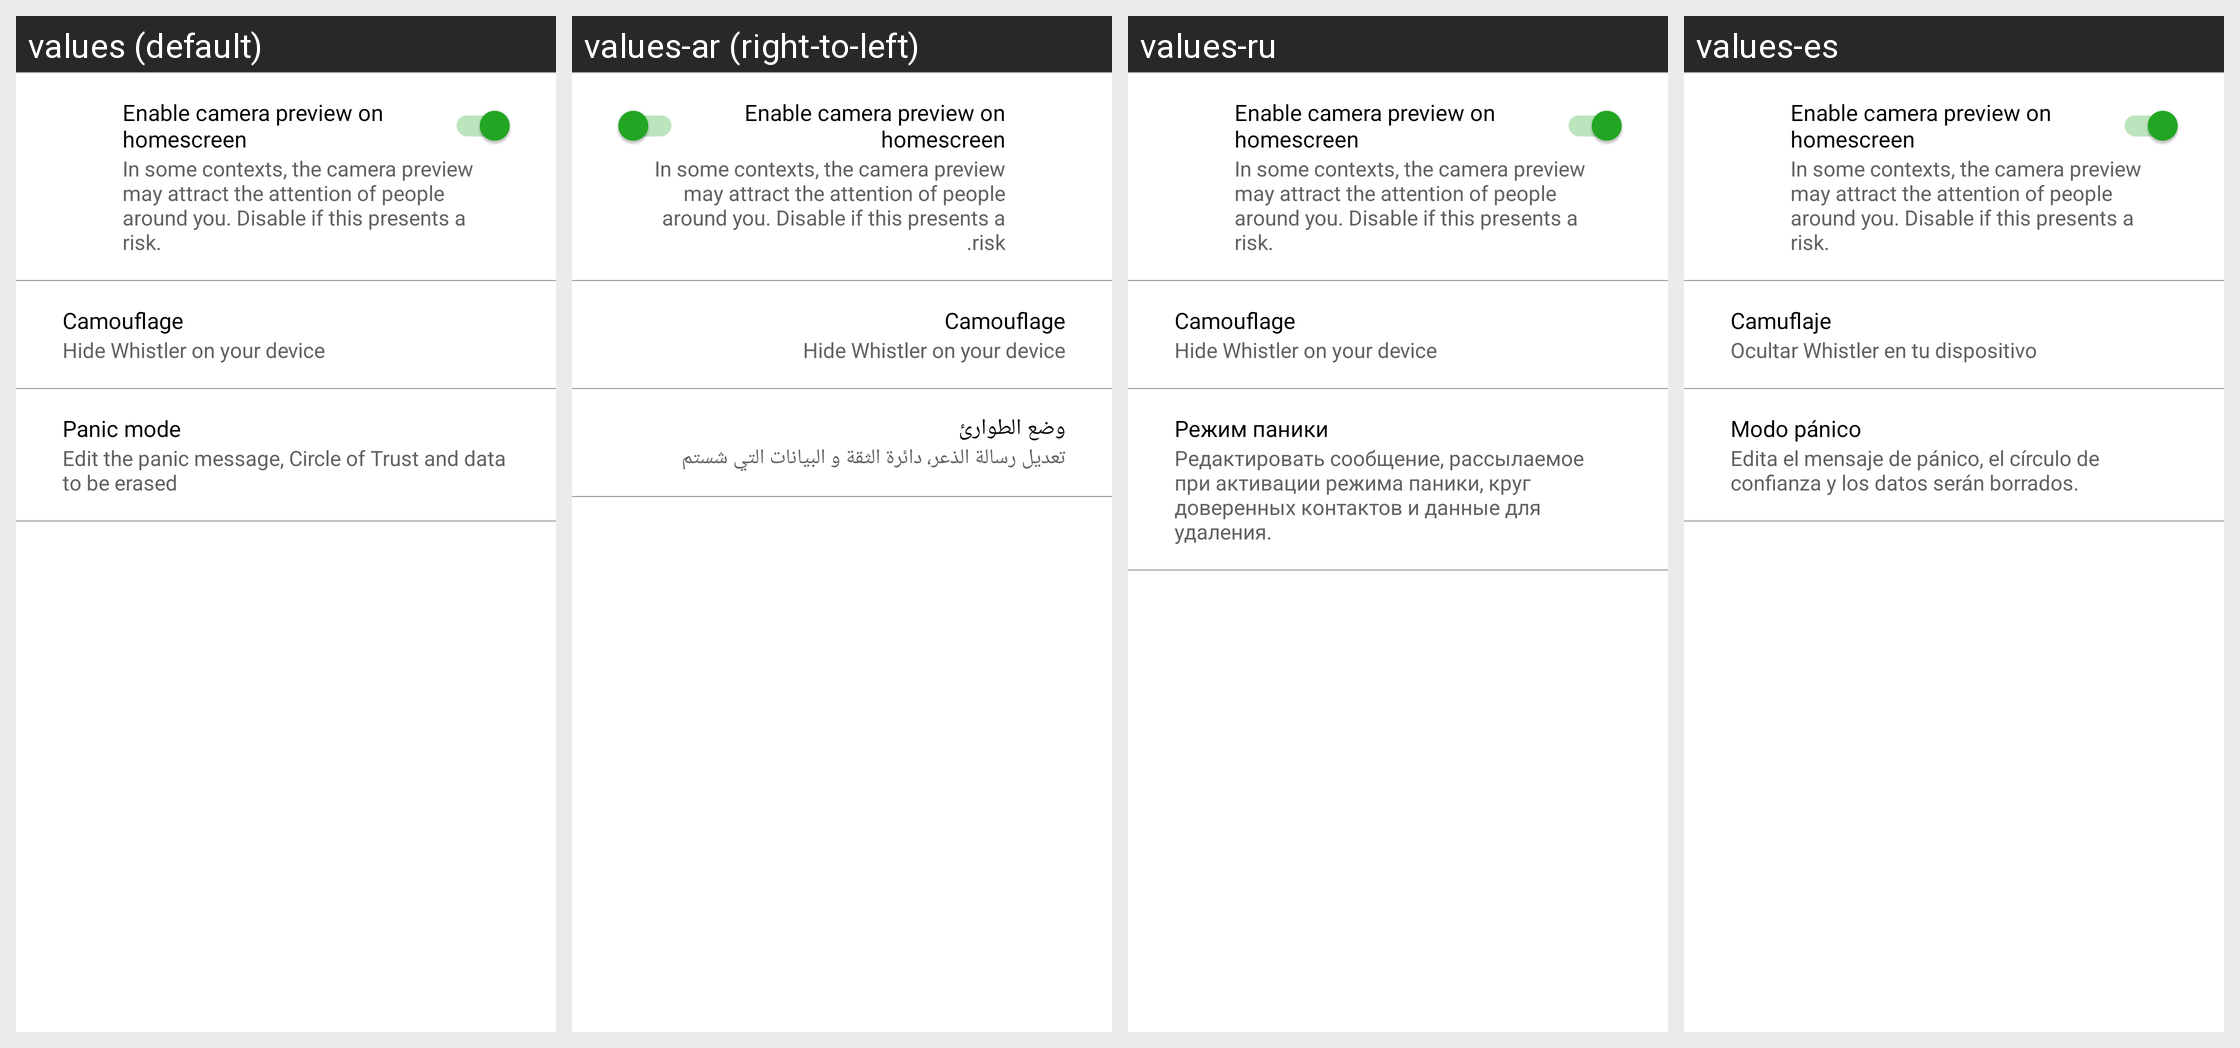

Strings drawn on this Android screen and how each of the app's shown locales translates them:
Android screen res/layout/content_activation_settings.xml rendered under 4 locales, left to right: values (default), values-ar (right-to-left), values-ru, values-es. Device: Nexus 5 (rendered at 1080×1920; each locale shown at half size, 540×960, under a caption strip naming it); theme AppTheme.
Other locales in the repository, not shown: values-fr.
Strings drawn on this screen, with the default value and each locale's value (text and hints the layout hard-codes, and strings that could not be matched under every locale, appear in the picture but are not listed):

enable_camera_preview
  values: Enable camera preview on homescreen
  values-ar: Enable camera preview on homescreen
  values-ru: Enable camera preview on homescreen
  values-es: Enable camera preview on homescreen

enable_camera_preview_desc
  values: In some contexts, the camera preview may attract the attention of people around you. Disable if this presents a risk.
  values-ar: In some contexts, the camera preview may attract the attention of people around you. Disable if this presents a risk.
  values-ru: In some contexts, the camera preview may attract the attention of people around you. Disable if this presents a risk.
  values-es: In some contexts, the camera preview may attract the attention of people around you. Disable if this presents a risk.

camouflage
  values: Camouflage
  values-ar: Camouflage
  values-ru: Camouflage
  values-es: Camuflaje

camouflage_settings_info
  values: Hide Whistler on your device
  values-ar: Hide Whistler on your device
  values-ru: Hide Whistler on your device
  values-es: Ocultar Whistler en tu dispositivo

settings_panic_mode
  values: Panic mode
  values-ar: وضع الطوارئ
  values-ru: Режим паники
  values-es: Modo pánico

settings_panic_mode_info
  values: Edit the panic message, Circle of Trust and data to be erased
  values-ar: تعديل رسالة الذعر، دائرة الثقة و البيانات التي شستم
  values-ru: Редактировать сообщение, рассылаемое при активации режима паники, круг доверенных контактов и данные для удаления.
  values-es: Edita el mensaje de pánico, el círculo de confianza y los datos serán borrados.
